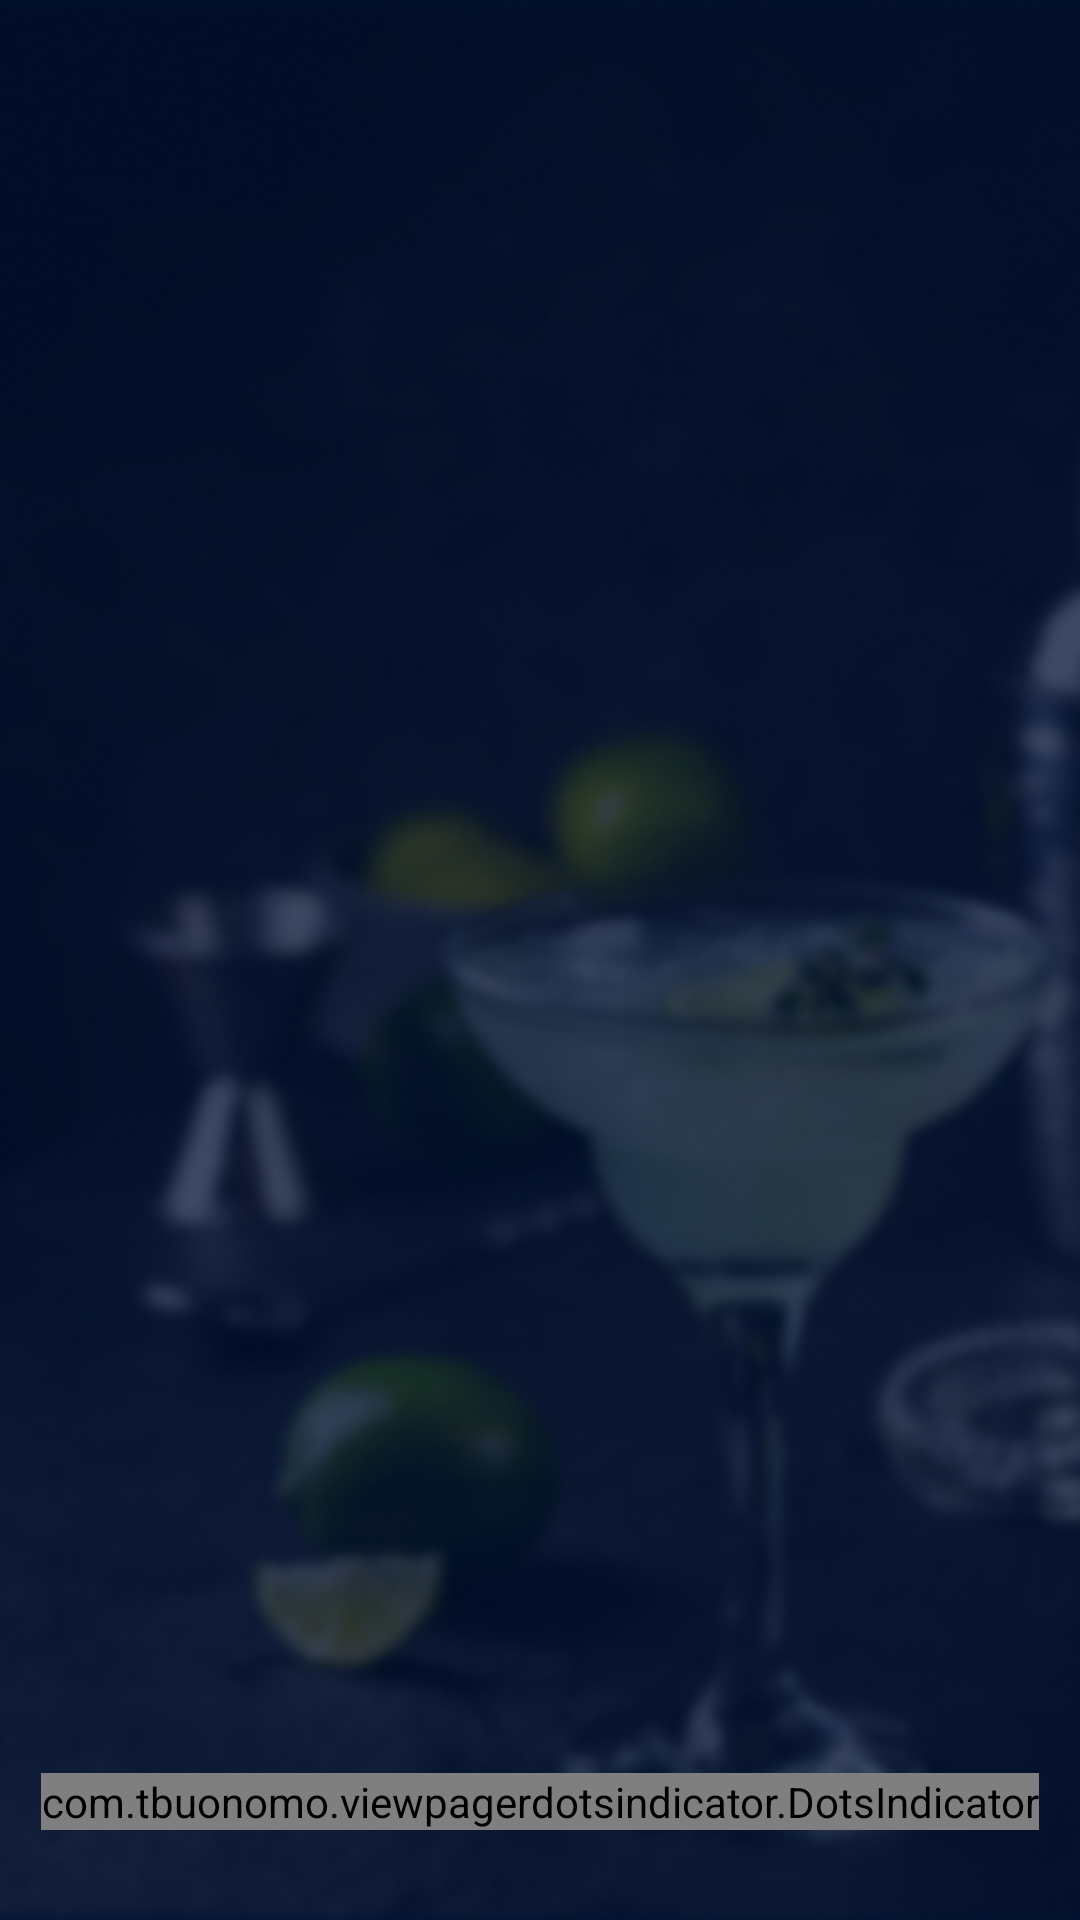

Here is an Android app screen rendered from its layout file. Give the layout XML and the strings, colors and styles it references.
<!-- AndroidManifest.xml: application theme Theme.Cocktail_dakk -->
<!-- res/layout/activity_start_setting.xml -->
<?xml version="1.0" encoding="utf-8"?>
<layout>

<androidx.constraintlayout.widget.ConstraintLayout xmlns:android="http://schemas.android.com/apk/res/android"
    android:layout_width="match_parent"
    android:layout_height="match_parent"
    xmlns:app="http://schemas.android.com/apk/res-auto"
    android:background="@drawable/setting_name_bg"
    >

    <androidx.viewpager2.widget.ViewPager2
        android:id="@+id/start_setting_vp"
        android:layout_width="match_parent"
        android:layout_height="match_parent"
        app:layout_constraintTop_toTopOf="parent"
        app:layout_constraintStart_toStartOf="parent"
        app:layout_constraintBottom_toBottomOf="parent"
        />


        <com.tbuonomo.viewpagerdotsindicator.DotsIndicator
            android:id="@+id/start_setting_dot"
            android:layout_width="wrap_content"
            android:layout_height="wrap_content"
            android:layout_marginTop="10dp"
            app:dotsColor="#4DFFFFFF"
            app:selectedDotColor="#CCCED1D6"
            app:dotsSize="10dp"
            app:dotsSpacing="5dp"
            app:progressMode="true"

            app:layout_constraintBottom_toBottomOf="@+id/start_setting_vp"
            app:layout_constraintStart_toStartOf="parent"
            app:layout_constraintEnd_toEndOf="parent"
            android:layout_marginBottom="30dp"/>
        <ImageView
            android:layout_width="0dp"
            android:layout_height="50dp"
            android:id="@+id/start_setting_dotback"
            app:layout_constraintBottom_toBottomOf="@+id/start_setting_vp"
            app:layout_constraintTop_toTopOf="@id/start_setting_dot"
            app:layout_constraintStart_toStartOf="@+id/start_setting_dot"
            app:layout_constraintEnd_toEndOf="@+id/start_setting_dot"
            android:src="@android:color/transparent"
            />



</androidx.constraintlayout.widget.ConstraintLayout>

</layout>
<!-- resources referenced by this layout -->
<resources>
  <!-- drawable setting_name_bg: png bitmap (drawable, 184775 bytes) -->
  <style name="Theme.Cocktail_dakk" parent="Theme.MaterialComponents.Light.DarkActionBar">
          
          <item name="colorPrimary">@color/statusbarcol</item>
          <item name="colorPrimaryVariant">@color/statusbarcol</item>
          <item name="colorOnPrimary">@color/white</item>
          
          <item name="colorSecondary">@color/teal_200</item>
          <item name="colorSecondaryVariant">@color/teal_700</item>
          <item name="colorOnSecondary">@color/black</item>
          
          <item name="android:statusBarColor" tools:targetApi="l">?attr/colorPrimaryVariant</item>
          
          <item name="android:forceDarkAllowed" tools:targetApi="q">false</item>
          <item name="windowActionBar">true</item>
          <item name="android:windowFullscreen">false</item>
          <item name="windowNoTitle">true</item>
          <item name="bottomSheetDialogTheme">@style/AppBottomSheetDialogTheme</item>
  
      </style>
  <color name="statusbarcol">#f0001133</color>
  <color name="white">#FFFFFFFF</color>
  <color name="teal_200">#FF03DAC5</color>
  <color name="teal_700">#FF018786</color>
  <color name="black">#FF000000</color>
  <style name="AppBottomSheetDialogTheme" parent="Theme.Design.Light.BottomSheetDialog">
          <item name="bottomSheetStyle">@style/AppModalStyle</item>
      </style>
  <style name="AppModalStyle" parent="Widget.Design.BottomSheet.Modal">
  
          <item name="android:background">@drawable/round_rect_whiteboard</item>
      </style>
  <!-- drawable round_rect_whiteboard (drawable) -->
  <?xml version="1.0" encoding="utf-8"?>
  <shape xmlns:android="http://schemas.android.com/apk/res/android"
      android:shape="rectangle"
      >
      <solid android:color="@color/white"/>
      <corners
          android:topLeftRadius="40dp"
          android:topRightRadius="40dp"
          />
  
  
  
  </shape>
</resources>
